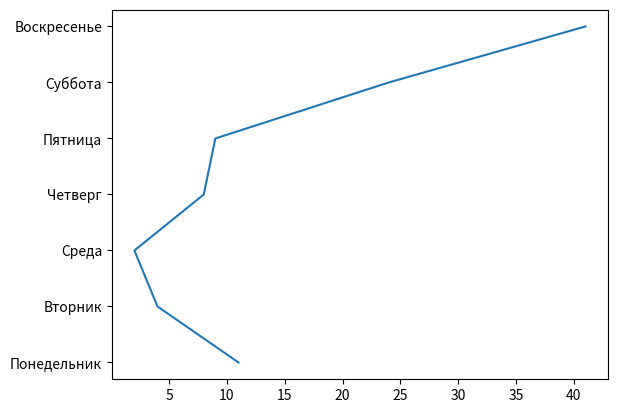

This figure's Python source:
import matplotlib.pyplot as plot
import numpy as np

осьx = np.array([11, 4, 2, 8, 9, 24, 41])
осьy = np.array([1,2,3,4,5,6,7])
дни = ['Понедельник','Вторник','Среда','Четверг', 'Пятница','Суббота','Воскресенье']
plot.yticks(осьy, дни)
plot.plot(осьx, осьy)
plot.savefig('plot.png')